Run: headless pygame with SDL's dummy video driver; simulated clock (each Clock.tick advances the game by its frame time, no real sleeping); random seed 0; keys injected as events and as key.get_pressed() state; mouse plan: one left click at the window centre at the start of phase 2, then a move to the lower-right quarter at the start of phase 3.
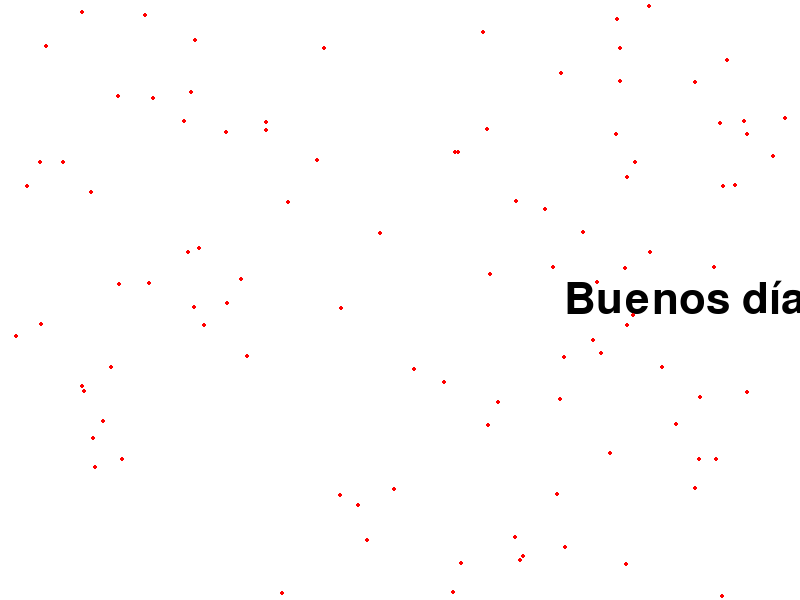
Frame 1 of 4 · flips 1–60 · no input
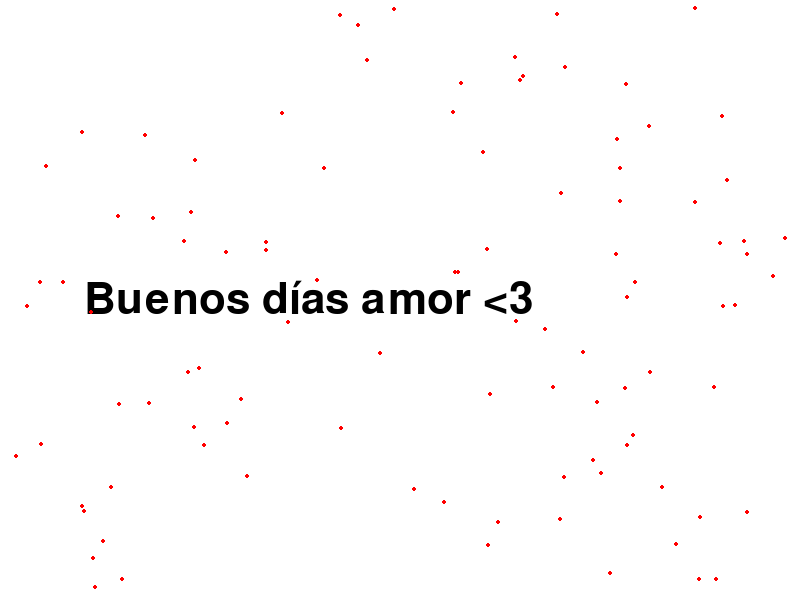
Frame 2 of 4 · flips 61–180 · clicked the window centre · tapped SPACE, RETURN · held RIGHT (→), D
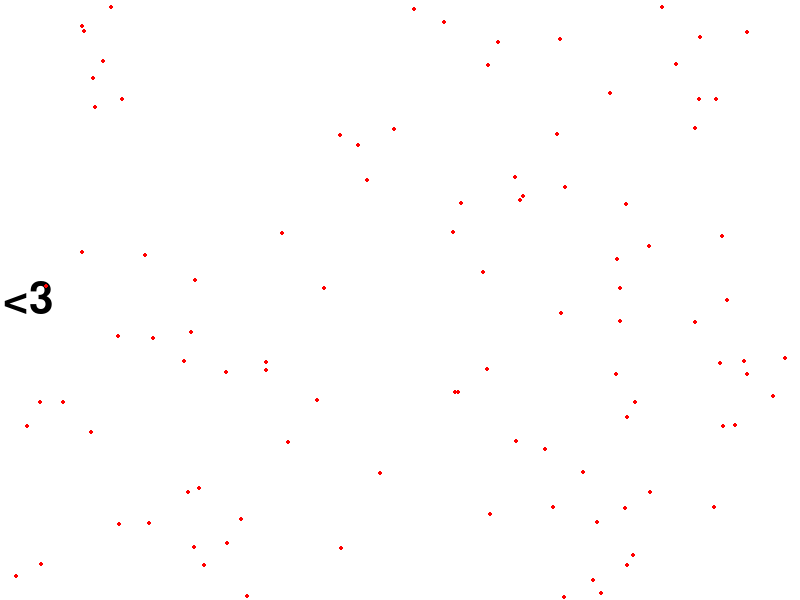
Frame 3 of 4 · flips 181–300 · moved the mouse to the lower-right quarter · held DOWN (↓), S
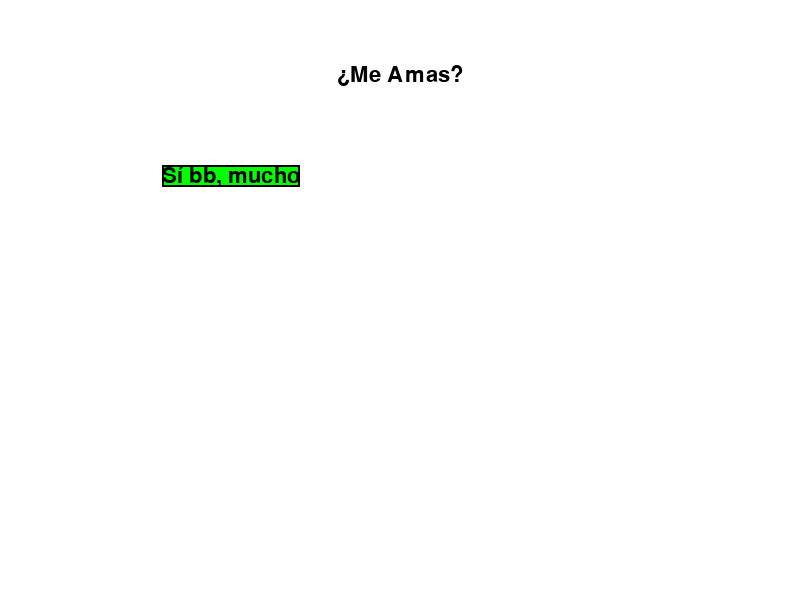
Frame 4 of 4 · flips 301–420 · held LEFT (←), A, UP (↑), W

The pygame program that drew these frames:

import random

import pygame

pygame.init()


def escribir(fuente, tam, text, color):
    font = pygame.font.SysFont(fuente, tam)
    texto = font.render(text, True, color)
    text_width, text_height = texto.get_size()
    return texto, text_width, text_height


screen = pygame.display.set_mode((800, 600))
heightScreen = screen.get_height()
widthScreen = screen.get_width()
pygame.display.set_caption('Buenos días amor')
pos_x = widthScreen
inicio = True
lvl_amor = 0
max_amor = False
direction = 1
speed = 4
coord_list = []
for i in range(100):
    x = random.randint(0, widthScreen)
    y = random.randint(0, heightScreen)

    coord_list.append([x, y])

clock = pygame.time.Clock()
running = True

# COLORS
white = (255, 255, 255)
black = (0, 0, 0)
red = (255, 0, 0)

boton = escribir("Arial", 32, 'Sí bb, mucho', black)
boton_box = pygame.Rect((widthScreen - boton[1]) / 2, (heightScreen - boton[2]) / 2, boton[1], boton[2])
boton_rect = boton[0].get_rect(center=boton_box.center)

while running:
    for event in pygame.event.get():
        if event.type == pygame.QUIT:
            running = False

        if event.type == pygame.MOUSEMOTION and inicio:
            mouse_pos = pygame.mouse.get_pos()
            if boton_box.collidepoint(mouse_pos):
                boton_box.x = random.randint(0, 800 - boton_box.width)
                boton_box.y = random.randint(0, 600 - boton_box.height)
                boton_rect.center = boton_box.center
                lvl_amor += 1
                if lvl_amor > 9:
                    boton_box.x = widthScreen / 2 - boton_box.width / 2
                    boton_box.y = heightScreen / 2 + boton_box.height / 2
                    boton_rect.center = boton_box.center
                    inicio = False

        if event.type == pygame.MOUSEBUTTONDOWN and boton_box.collidepoint(pygame.mouse.get_pos()) and not inicio:
            max_amor = True

    screen.fill(white)

    frase = escribir('Arial', 64, 'Buenos días amor <3', black)

    screen.blit(frase[0], (pos_x, (heightScreen - frase[2]) / 2, frase[1], frase[2]))
    pos_x += -direction * speed

    for coord in coord_list:
        pygame.draw.circle(screen, (255, 0, 0), coord, 2)
        coord[1] += 1

        if coord[1] >= heightScreen:
            coord[1] = 0

        if pos_x < -frase[1]:
            screen.fill(white)
            pregunta = escribir("Arial", 32, '¿Me Amas?', black)
            screen.blit(pregunta[0],
                        ((widthScreen - pregunta[1]) / 2, (heightScreen - pregunta[2]) / 9, pregunta[1], pregunta[2]))

            pygame.draw.rect(screen, (0, 255, 0), boton_box)
            pygame.draw.rect(screen, (0, 0, 0), boton_box, width=2)
            screen.blit(boton[0], boton_rect)
        if max_amor:
            respuesta = escribir("Arial", 64, "Yo te amo más bb", black)
            screen.blit(respuesta[0],
                        ((widthScreen - respuesta[1]) / 2, heightScreen - respuesta[2] - 3, respuesta[1], respuesta[2]))
    pygame.display.update()
    clock.tick(60)

pygame.quit()
